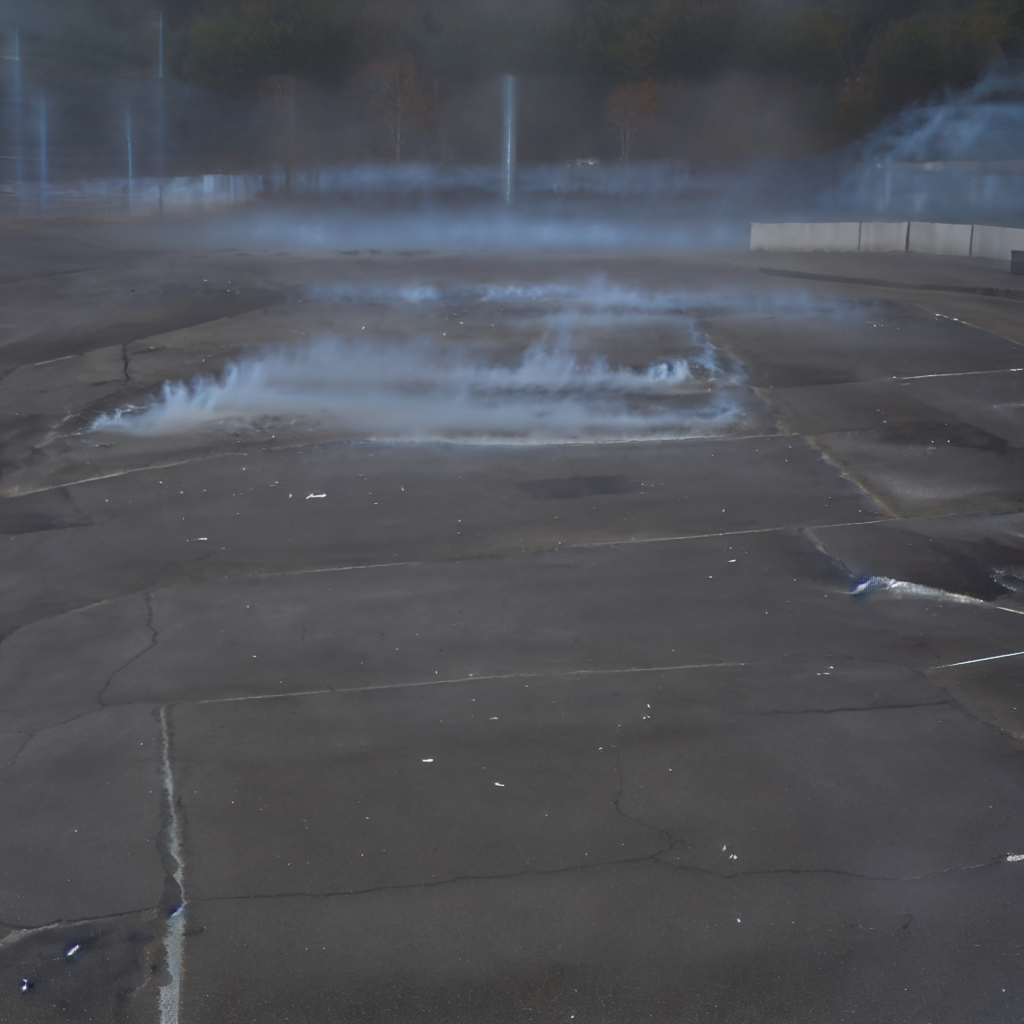
Generation parameters embedded in this image by AUTOMATIC1111 Stable Diffusion web UI or a fork of it (Forge, ...) (PNG 'parameters' text chunk):
anime face mask on fire in a parking lot, zoomed, detailed photograph <lora:liminalspaces2:1>  <lora:webcams:1> <lora:flashlightphoto_v1.5a:1> 
Steps: 25, Sampler: DPM++ 2M Karras, CFG scale: 7, Seed: 571004526, Size: 512x512, Model hash: e1441589a6, Model: model, Denoising strength: 0.7, Hires upscale: 2, Hires upscaler: Lanczos